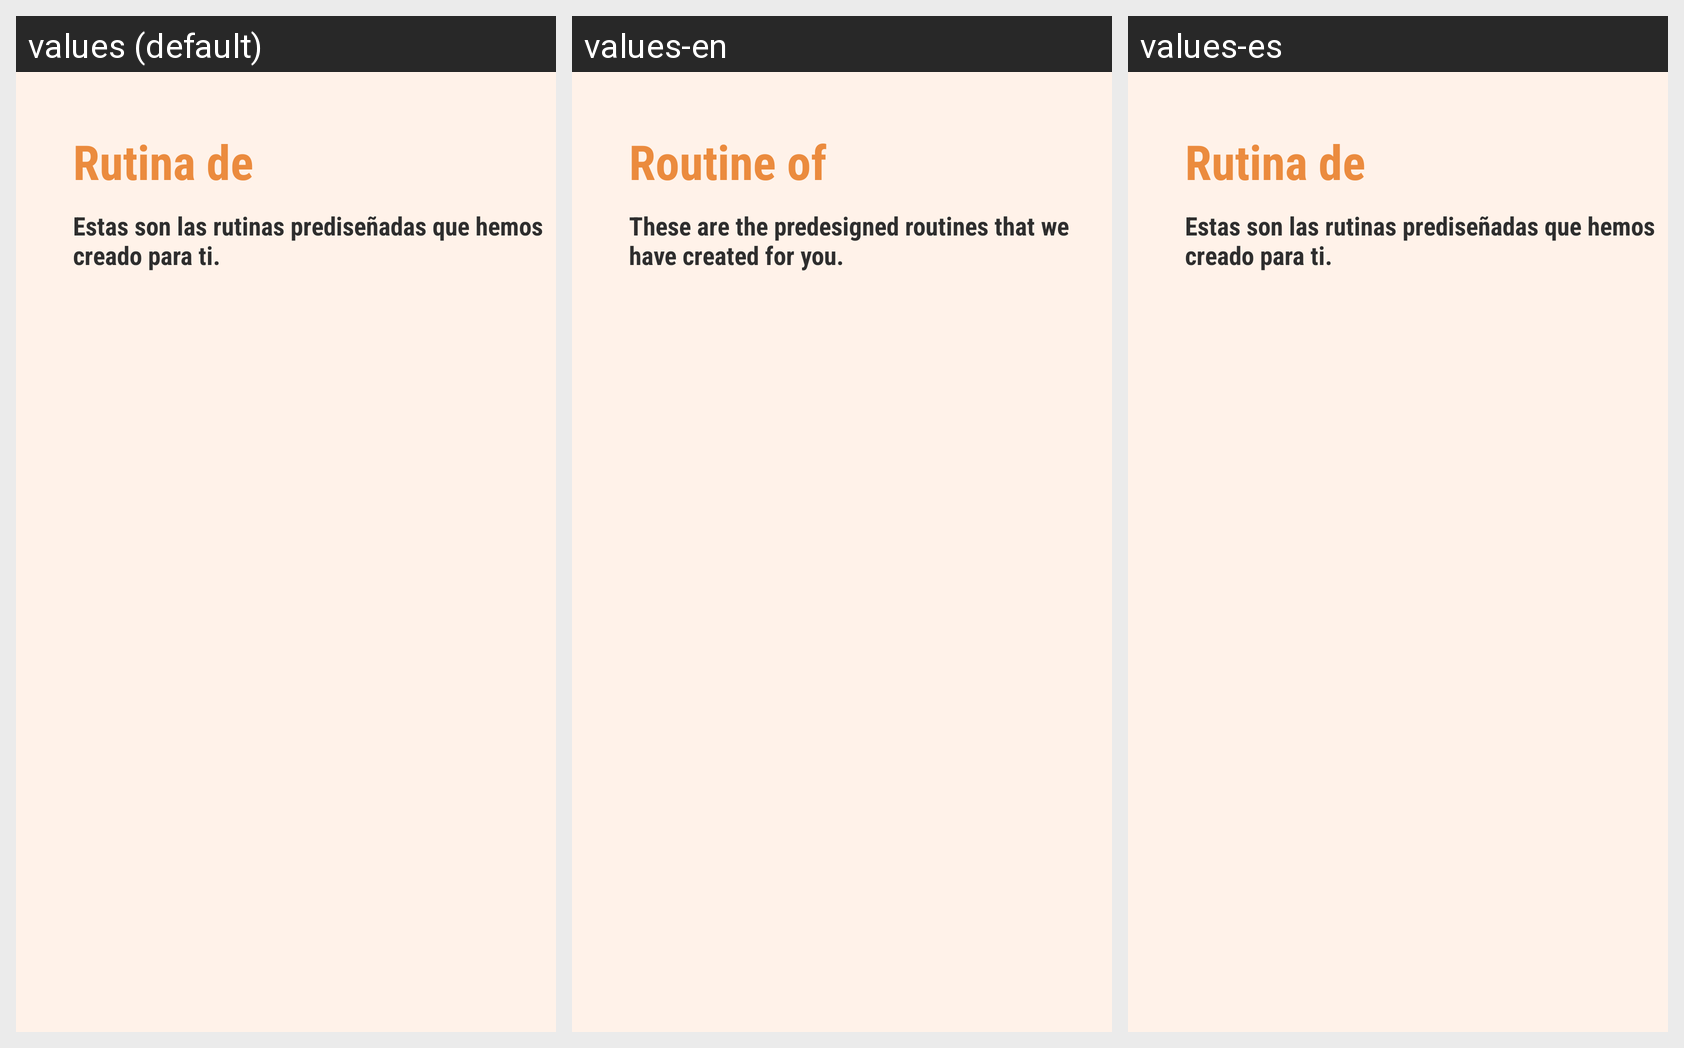

For this localized Android screen grid, give each drawn string resource with its value in every locale shown.
Android screen res/layout/actividad_ejercicios_rutinas.xml rendered under 3 locales, left to right: values (default), values-en, values-es. Device: Nexus 5 (rendered at 1080×1920; each locale shown at half size, 540×960, under a caption strip naming it); theme Theme.PruebaMonigote.
Strings drawn on this screen, with the default value and each locale's value (text and hints the layout hard-codes appear in the picture but are not listed):

str111
  values: Rutina de
  values-en: Routine of
  values-es: Rutina de

str30
  values: Estas son las rutinas prediseñadas que hemos creado para ti.
  values-en: These are the predesigned routines that we have created for you.
  values-es: Estas son las rutinas prediseñadas que hemos creado para ti.
